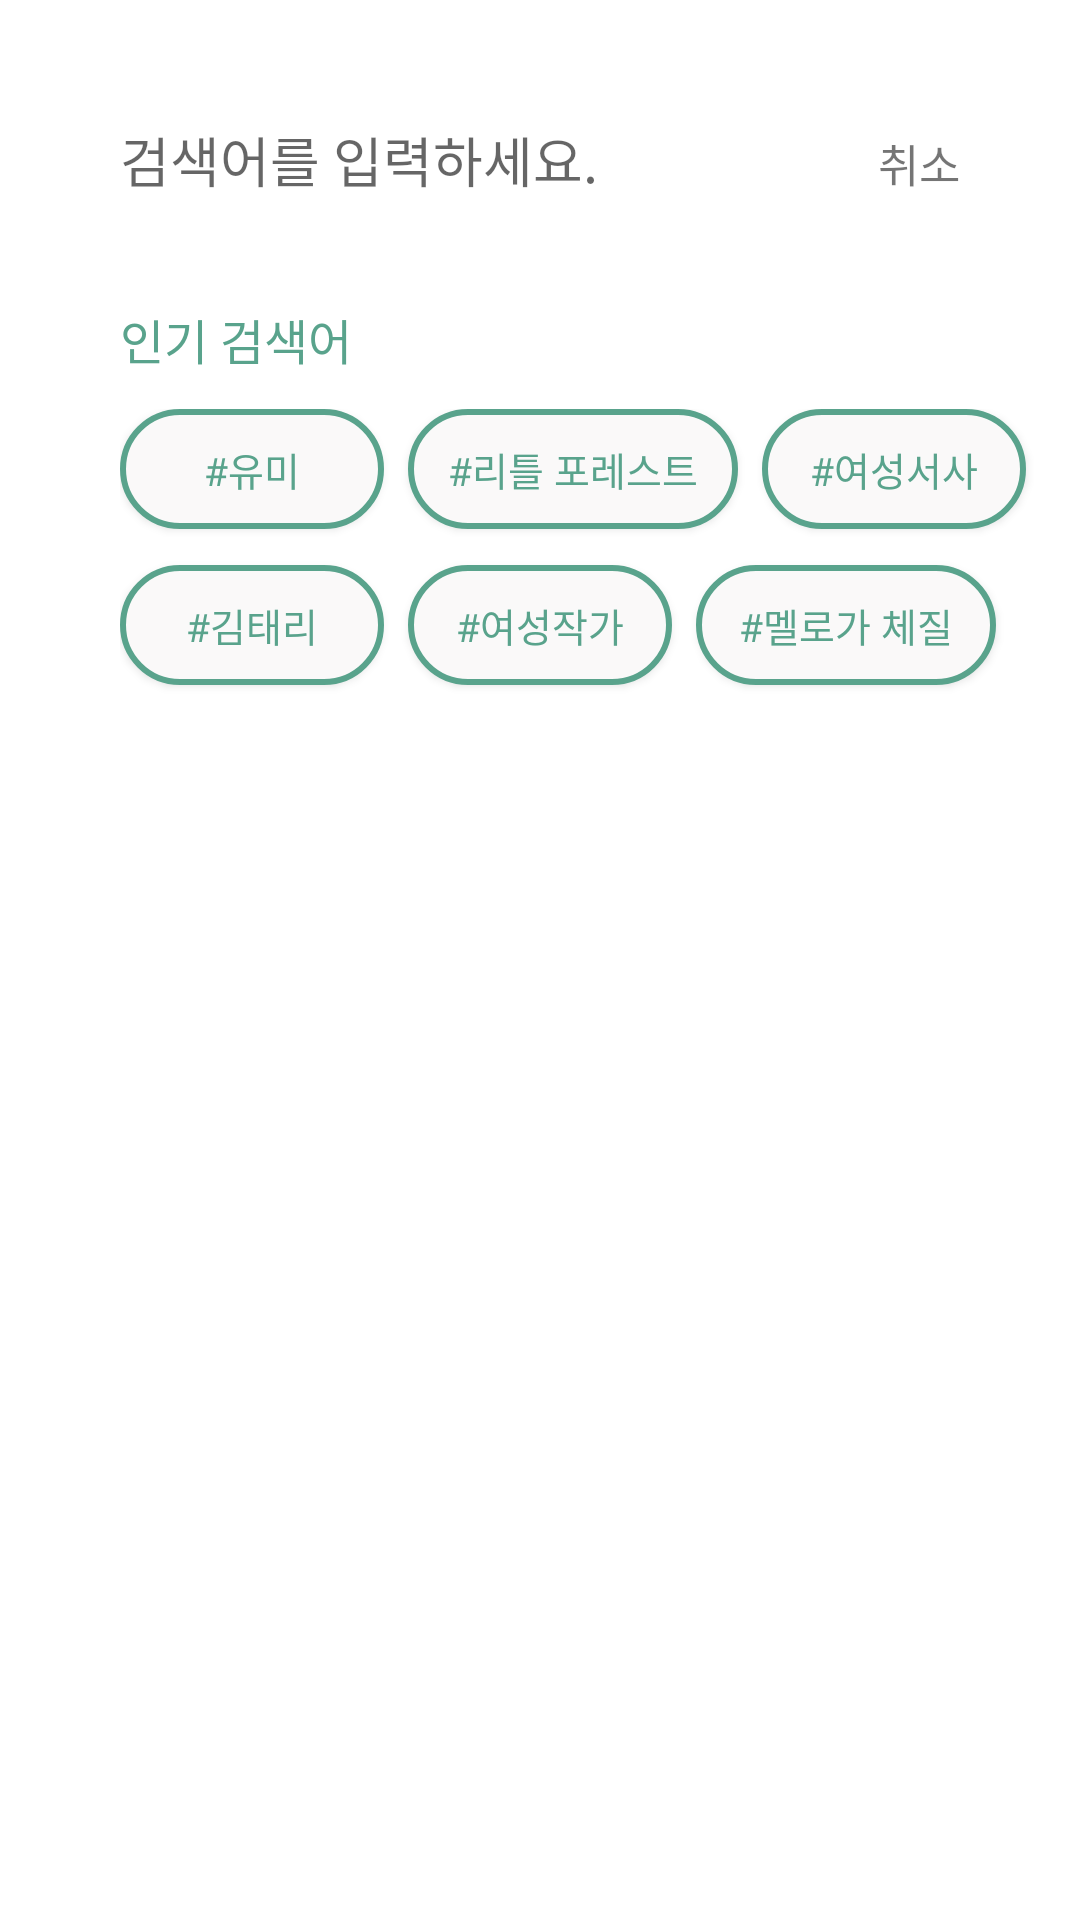

This screen was rendered from an Android layout file. Write that file and the resources it references.
<!-- AndroidManifest.xml: application theme Theme.SummerDrawer -->
<!-- res/layout/activity_search.xml -->
<?xml version="1.0" encoding="utf-8"?>
<androidx.constraintlayout.widget.ConstraintLayout xmlns:android="http://schemas.android.com/apk/res/android"
    xmlns:app="http://schemas.android.com/apk/res-auto"
    xmlns:tools="http://schemas.android.com/tools"
    android:layout_width="match_parent"
    android:layout_height="match_parent"
    android:background="#FFFFFF"
    android:backgroundTint="#FFFFFF"
    tools:context=".SearchActivity">

    <ImageView
        android:id="@+id/imageView3"
        android:layout_width="wrap_content"
        android:layout_height="wrap_content"
        android:layout_marginStart="40dp"
        app:layout_constraintBottom_toBottomOf="@+id/editText"
        app:layout_constraintStart_toStartOf="parent"
        app:layout_constraintTop_toTopOf="@+id/editText"
        app:srcCompat="@drawable/ic_search_black_24dp" />

    <EditText
        android:id="@+id/editText"
        android:layout_width="0dp"
        android:layout_height="wrap_content"
        android:layout_marginTop="40dp"
        android:layout_marginEnd="24dp"
        android:background="#FFFFFF"
        android:ems="10"
        android:fontFamily="@font/kopubworlddotummedium"
        android:hint="검색어를 입력하세요."
        android:inputType="textPersonName"
        app:layout_constraintEnd_toStartOf="@+id/textView8"
        app:layout_constraintHorizontal_bias="0.497"
        app:layout_constraintStart_toEndOf="@+id/imageView3"
        app:layout_constraintTop_toTopOf="parent" />

    <TextView
        android:id="@+id/textView8"
        android:layout_width="wrap_content"
        android:layout_height="wrap_content"
        android:layout_marginTop="2dp"
        android:layout_marginEnd="40dp"
        android:fontFamily="@font/kopubworlddotummedium"
        android:onClick="btnOnclick"
        android:text="취소"
        android:textSize="15sp"
        app:layout_constraintBottom_toBottomOf="@+id/editText"
        app:layout_constraintEnd_toEndOf="parent"
        app:layout_constraintTop_toTopOf="@+id/editText" />

    <TextView
        android:id="@+id/textView10"
        android:layout_width="wrap_content"
        android:layout_height="wrap_content"
        android:layout_marginStart="40dp"
        android:layout_marginTop="35dp"
        android:fontFamily="@font/kopubworlddotumbold"
        android:text="인기 검색어"
        android:textColor="@color/main_green"
        android:textSize="16sp"
        app:layout_constraintEnd_toEndOf="parent"
        app:layout_constraintHorizontal_bias="0.0"
        app:layout_constraintStart_toStartOf="parent"
        app:layout_constraintTop_toBottomOf="@+id/editText" />

    <androidx.constraintlayout.widget.ConstraintLayout
        android:id="@+id/buttonLayout"
        android:layout_width="match_parent"
        android:layout_height="0dp"
        android:layout_marginTop="70dp"
        android:paddingLeft="40dp"
        app:layout_constraintBottom_toBottomOf="parent"
        app:layout_constraintEnd_toEndOf="parent"
        app:layout_constraintStart_toStartOf="parent"
        app:layout_constraintTop_toBottomOf="@+id/editText">

        <Button
            android:id="@+id/button2"
            android:layout_width="wrap_content"
            android:layout_height="40dp"
            android:background="@drawable/button_clicked"
            android:fontFamily="@font/kopubworlddotummedium"
            android:hapticFeedbackEnabled="true"
            android:onClick="btnOnclick"
            android:text="#유미"
            android:textColor="@color/main_green"
            android:textSize="13sp"
            app:layout_constraintStart_toStartOf="parent"
            app:layout_constraintTop_toTopOf="parent" />

        <Button
            android:id="@+id/button3"
            android:layout_width="110dp"
            android:layout_height="40dp"
            android:layout_marginStart="8dp"
            android:background="@drawable/button_clicked"
            android:fontFamily="@font/kopubworlddotummedium"
            android:hapticFeedbackEnabled="true"
            android:onClick="btnOnclick"
            android:text="#리틀 포레스트"
            android:textColor="@color/main_green"
            android:textSize="13sp"
            app:layout_constraintStart_toEndOf="@+id/button2"
            app:layout_constraintTop_toTopOf="parent" />

        <Button
            android:id="@+id/button4"
            android:layout_width="wrap_content"
            android:layout_height="40dp"
            android:layout_marginStart="8dp"
            android:background="@drawable/button_clicked"
            android:fontFamily="@font/kopubworlddotummedium"
            android:hapticFeedbackEnabled="true"
            android:onClick="btnOnclick"
            android:text="#여성서사"
            android:textColor="@color/main_green"
            android:textSize="13sp"
            app:layout_constraintStart_toEndOf="@+id/button3"
            app:layout_constraintTop_toTopOf="parent" />

        <Button
            android:id="@+id/button5"
            android:layout_width="wrap_content"
            android:layout_height="40dp"
            android:layout_marginTop="12dp"
            android:background="@drawable/button_clicked"
            android:fontFamily="@font/kopubworlddotummedium"
            android:hapticFeedbackEnabled="true"
            android:onClick="btnOnclick"
            android:text="#김태리"
            android:textColor="@color/main_green"
            android:textSize="13sp"
            app:layout_constraintStart_toStartOf="parent"
            app:layout_constraintTop_toBottomOf="@+id/button2" />

        <Button
            android:id="@+id/button6"
            android:layout_width="wrap_content"
            android:layout_height="40dp"
            android:layout_marginStart="8dp"
            android:layout_marginTop="12dp"
            android:background="@drawable/button_clicked"
            android:fontFamily="@font/kopubworlddotummedium"
            android:hapticFeedbackEnabled="true"
            android:onClick="btnOnclick"
            android:text="#여성작가"
            android:textColor="@color/main_green"
            android:textSize="13sp"
            app:layout_constraintStart_toEndOf="@+id/button5"
            app:layout_constraintTop_toBottomOf="@+id/button3" />

        <Button
            android:id="@+id/button7"
            android:layout_width="100dp"
            android:layout_height="40dp"
            android:layout_marginStart="8dp"
            android:layout_marginTop="12dp"
            android:background="@drawable/button_clicked"
            android:fontFamily="@font/kopubworlddotummedium"
            android:hapticFeedbackEnabled="true"
            android:onClick="btnOnclick"
            android:text="#멜로가 체질"
            android:textColor="@color/main_green"
            android:textSize="13sp"
            app:layout_constraintStart_toEndOf="@+id/button6"
            app:layout_constraintTop_toBottomOf="@+id/button4" />
    </androidx.constraintlayout.widget.ConstraintLayout>

    <androidx.recyclerview.widget.RecyclerView
        android:id="@+id/recyclerView"
        android:layout_width="match_parent"
        android:layout_height="0dp"
        android:layout_marginTop="70dp"
        android:background="#FAF9F9"
        android:backgroundTint="#FAF9F9"
        android:padding="20dp"
        android:visibility="gone"
        app:layout_constraintBottom_toBottomOf="parent"
        app:layout_constraintEnd_toEndOf="parent"
        app:layout_constraintHorizontal_bias="0.0"
        app:layout_constraintStart_toStartOf="parent"
        app:layout_constraintTop_toBottomOf="@+id/editText"
        app:layout_constraintVertical_bias="0.0">

    </androidx.recyclerview.widget.RecyclerView>
</androidx.constraintlayout.widget.ConstraintLayout>
<!-- resources referenced by this layout -->
<resources>
  <color name="main_green">#59A38C</color>
  <!-- drawable button_clicked (drawable) -->
  <?xml version="1.0" encoding="utf-8"?>
  <shape xmlns:android="http://schemas.android.com/apk/res/android"
      android:padding="10dp"
      android:shape="rectangle" >
      <solid android:color="@color/button_gray" />
      <stroke
          android:color="@color/main_green"
          android:width="2dp"/>
      <corners
          android:topLeftRadius="50dp"
          android:topRightRadius="50dp"
          android:bottomLeftRadius="50dp"
          android:bottomRightRadius="50dp"/>
  </shape>
  <style name="Theme.SummerDrawer" parent="Theme.AppCompat.Light.NoActionBar">
          
          <item name="colorPrimary">@color/purple_500</item>
          <item name="colorPrimaryVariant">@color/purple_700</item>
          <item name="colorOnPrimary">@color/white</item>
          
          <item name="colorSecondary">@color/teal_200</item>
          <item name="colorSecondaryVariant">@color/teal_700</item>
          <item name="colorOnSecondary">@color/black</item>
          
          <item name="android:statusBarColor" tools:targetApi="l">?attr/colorPrimaryVariant</item>
          
      </style>
  <color name="button_gray">#FAF9F9</color>
  <color name="purple_500">#FF6200EE</color>
  <color name="purple_700">#FF3700B3</color>
  <color name="white">#FFFFFFFF</color>
  <color name="teal_200">#FF03DAC5</color>
  <color name="teal_700">#FF018786</color>
  <color name="black">#000000</color>
</resources>
